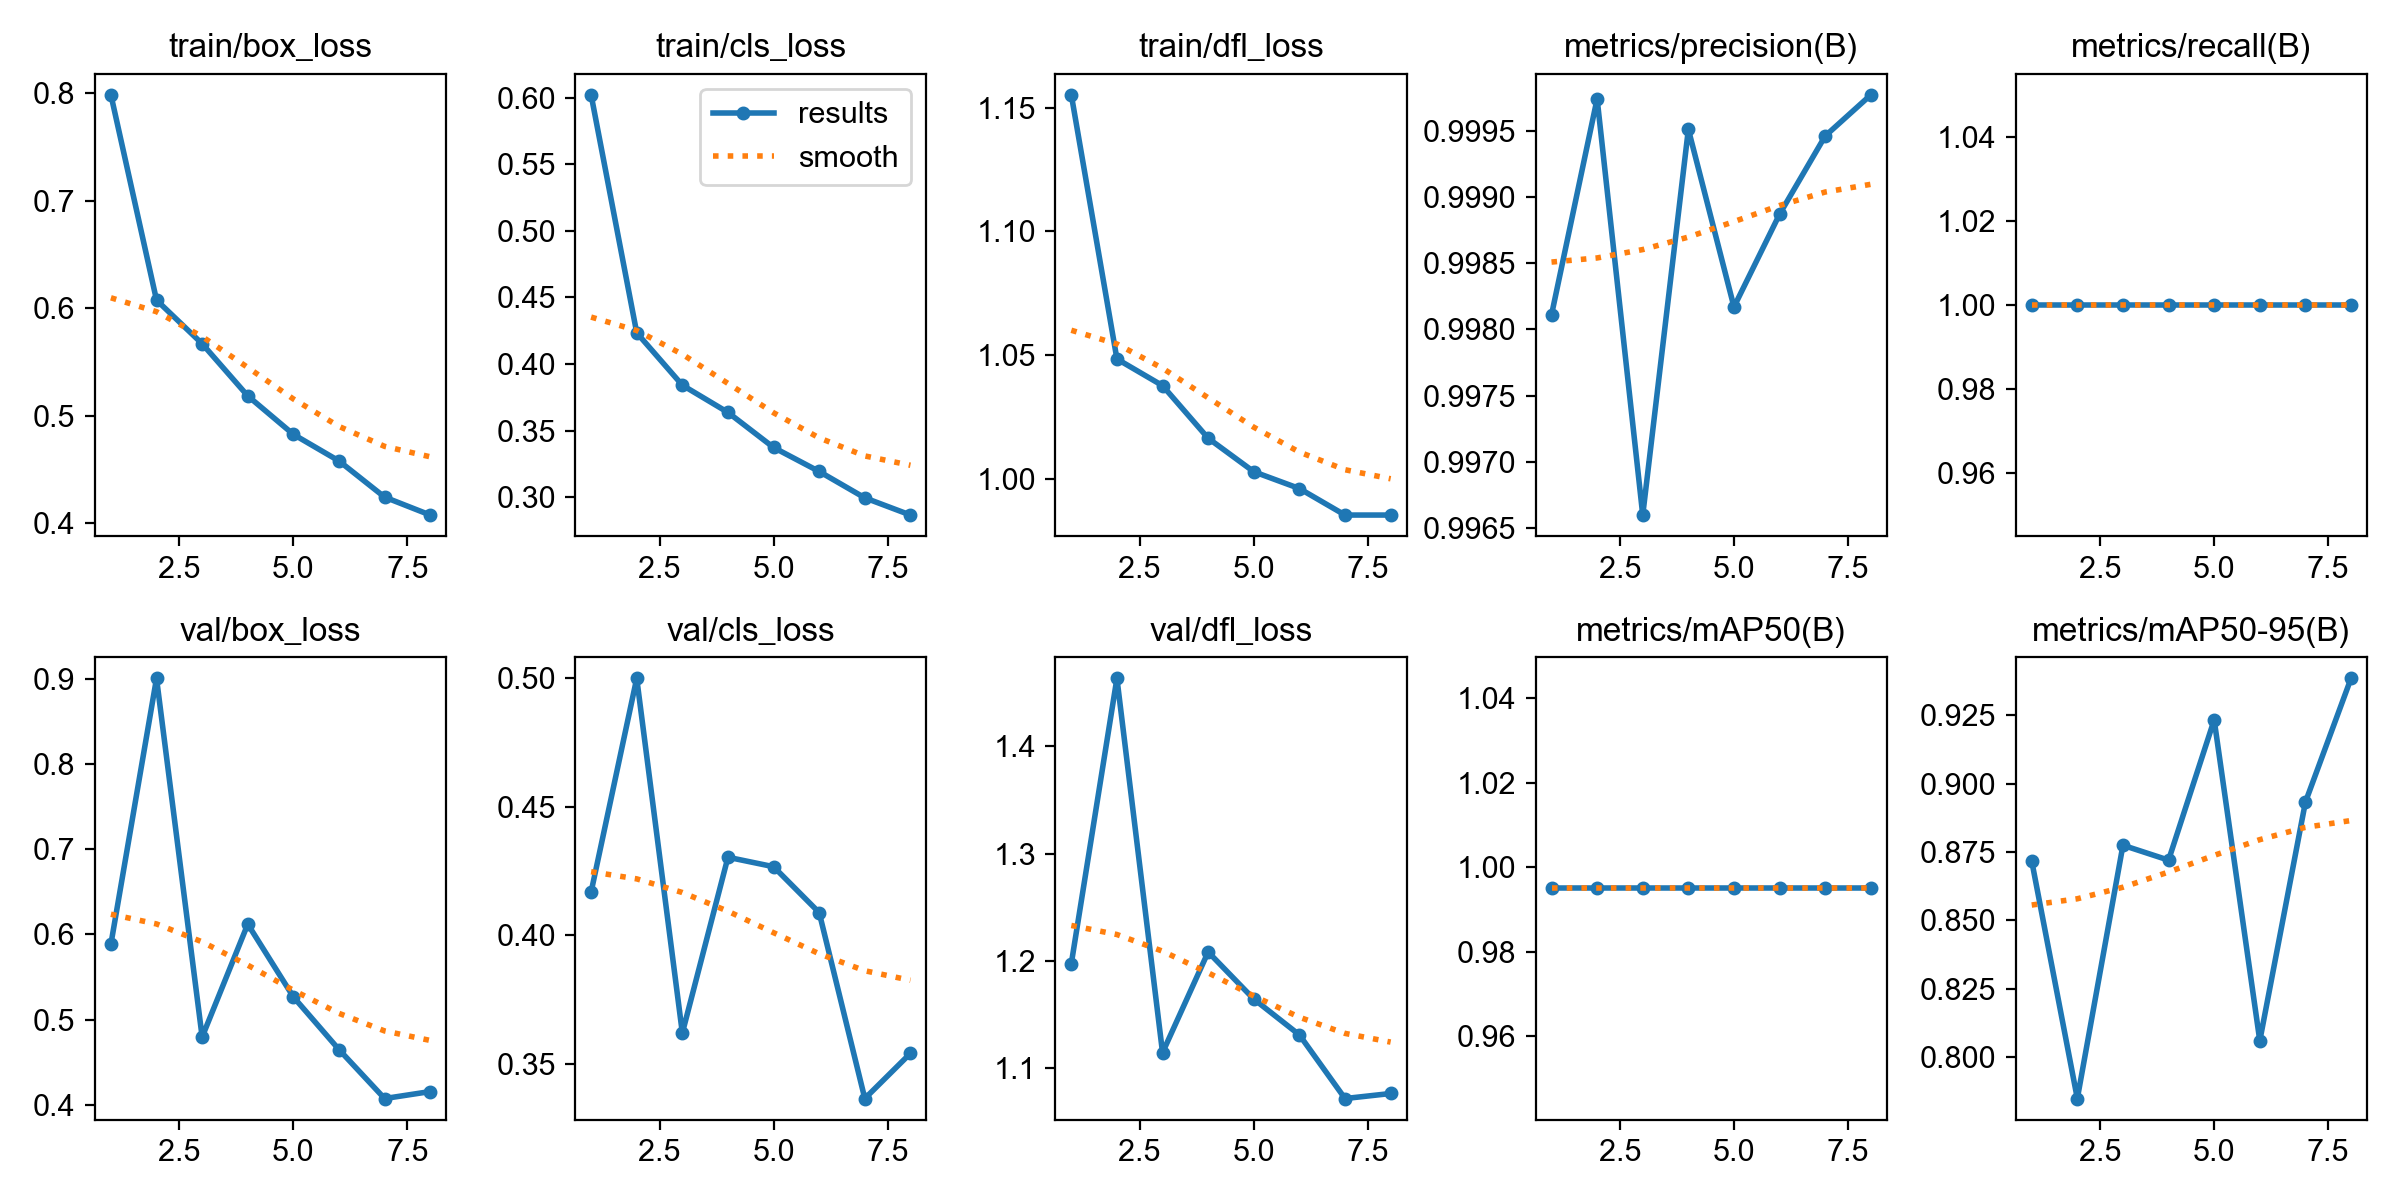

The table this chart was drawn from, first rows:
epoch, time, train/box_loss, train/cls_loss, train/dfl_loss, metrics/precision(B), metrics/recall(B), metrics/mAP50(B), metrics/mAP50-95(B), val/box_loss, val/cls_loss, val/dfl_loss, lr/pg0, lr/pg1, lr/pg2
1, 362.1, 0.7985, 0.6022, 1.155, 0.9981, 1, 0.995, 0.8718, 0.5887, 0.4168, 1.198, 0.0003323, 0.0003323, 0.0671
2, 705.4, 0.6074, 0.4235, 1.048, 0.9997, 1, 0.995, 0.785, 0.9005, 0.5, 1.463, 0.0005833, 0.0005833, 0.03402
3, 1056, 0.5668, 0.3841, 1.038, 0.9966, 1, 0.995, 0.8775, 0.4797, 0.362, 1.115, 0.0007517, 0.0007517, 0.0008527
4, 1425, 0.5183, 0.3636, 1.016, 0.9995, 1, 0.995, 0.872, 0.6121, 0.4304, 1.208, 0.0006287, 0.0006287, 0.0006287
5, 1765, 0.4825, 0.3373, 1.003, 0.9982, 1, 0.995, 0.9233, 0.5267, 0.4267, 1.165, 0.000505, 0.000505, 0.000505
6, 2099, 0.4577, 0.3193, 0.996, 0.9989, 1, 0.995, 0.8061, 0.4649, 0.4088, 1.131, 0.0003813, 0.0003813, 0.0003813
7, 2435, 0.4241, 0.2995, 0.9853, 0.9995, 1, 0.995, 0.8932, 0.4075, 0.3364, 1.072, 0.0002575, 0.0002575, 0.0002575
8, 2771, 0.4074, 0.2866, 0.9853, 0.9998, 1, 0.995, 0.9384, 0.4157, 0.354, 1.077, 0.0001337, 0.0001337, 0.0001337
